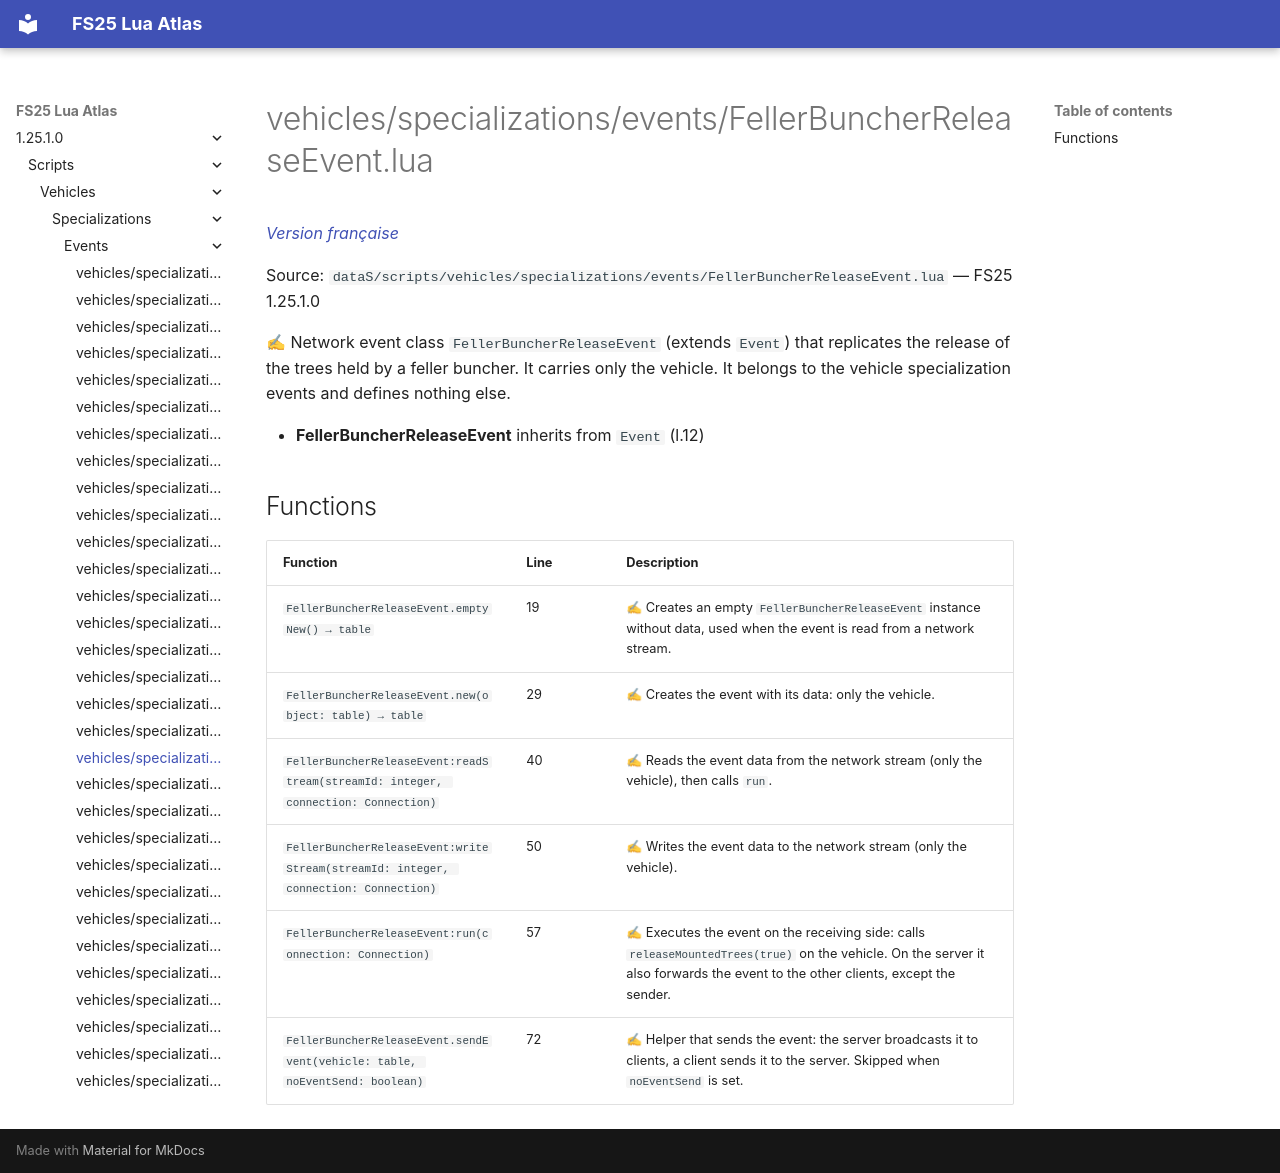

repository: Tim0219800/fs25-lua-atlas · page: 1.25.1.0/scripts/vehicles/specializations/events/FellerBuncherReleaseEvent.html · generator: mkdocs

# vehicles/specializations/events/FellerBuncherReleaseEvent.lua

*[Version française](../../../../fr/scripts/vehicles/specializations/events/FellerBuncherReleaseEvent.md)*

Source: `dataS/scripts/vehicles/specializations/events/FellerBuncherReleaseEvent.lua` — FS25 1.25.1.0

✍ Network event class `FellerBuncherReleaseEvent` (extends `Event`) that replicates the release of the trees held by a feller buncher. It carries only the vehicle. It belongs to the vehicle specialization events and defines nothing else.

- **FellerBuncherReleaseEvent** inherits from `Event` (l.12)

## Functions

| Function | Line | Description |
|---|---|---|
| `FellerBuncherReleaseEvent.emptyNew() → table` | 19 | ✍ Creates an empty `FellerBuncherReleaseEvent` instance without data, used when the event is read from a network stream. |
| `FellerBuncherReleaseEvent.new(object: table) → table` | 29 | ✍ Creates the event with its data: only the vehicle. |
| `FellerBuncherReleaseEvent:readStream(streamId: integer, connection: Connection)` | 40 | ✍ Reads the event data from the network stream (only the vehicle), then calls `run`. |
| `FellerBuncherReleaseEvent:writeStream(streamId: integer, connection: Connection)` | 50 | ✍ Writes the event data to the network stream (only the vehicle). |
| `FellerBuncherReleaseEvent:run(connection: Connection)` | 57 | ✍ Executes the event on the receiving side: calls `releaseMountedTrees(true)` on the vehicle. On the server it also forwards the event to the other clients, except the sender. |
| `FellerBuncherReleaseEvent.sendEvent(vehicle: table, noEventSend: boolean)` | 72 | ✍ Helper that sends the event: the server broadcasts it to clients, a client sends it to the server. Skipped when `noEventSend` is set. |
